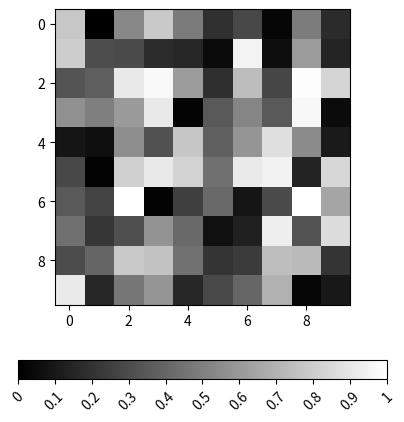

Here is the Python script that generated this plot:
# Import libraries
import matplotlib.pyplot as plt
import numpy as np

# Plot image
a = np.random.random((10, 10))
plt.imshow(a, cmap='gray')

# Plot horizontal colorbar
cbar = plt.colorbar(
	orientation="horizontal", fraction=0.050)

# Set ticklabels
labels = [0, 0.1, 0.2, 0.3, 0.4, 0.5, 0.6,
		0.7, 0.8, 0.9, 1]
cbar.set_ticks(labels)

# Rotate colorbar ticklabels by 45 degrees
# anticlockwise
cbar.ax.set_xticklabels(labels, rotation=45)

plt.show()
